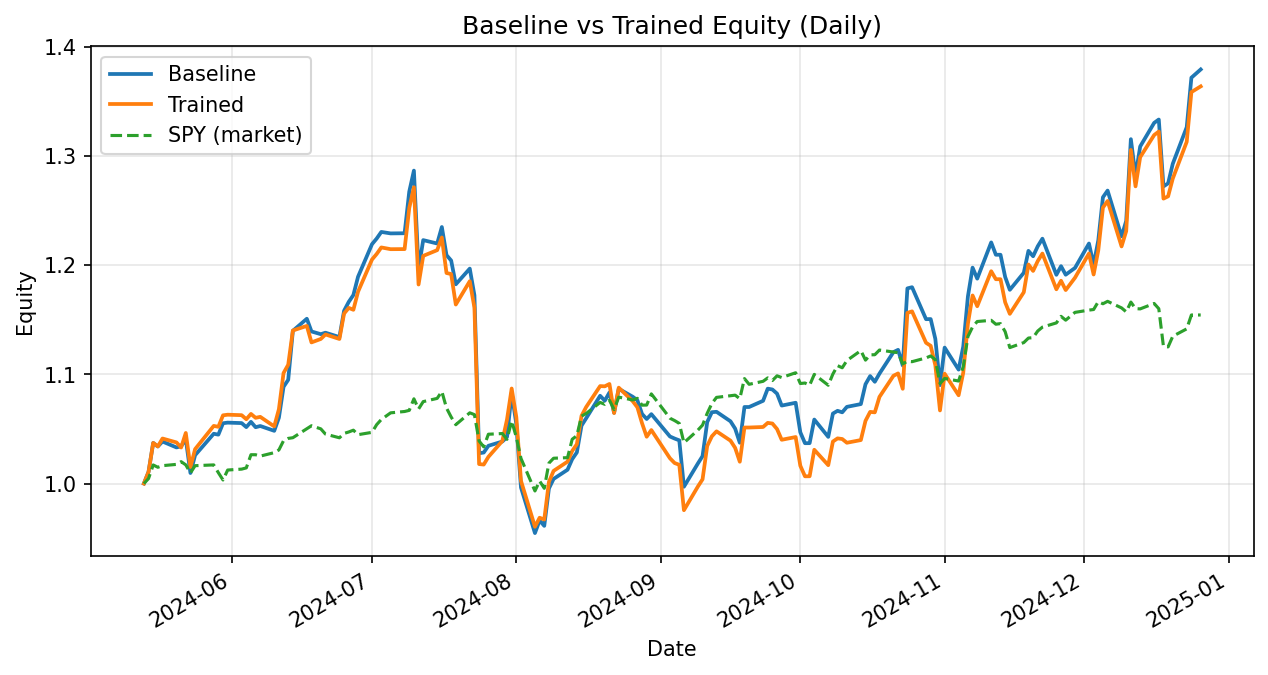

Values plotted in this chart, from the file beside it:
date, daily_return_x, equity_baseline, daily_return_y, equity_trained
2024-05-13, 0.0, 1.0, 0.0, 1.0
2024-05-14, 0.01071, 1.011, 0.01071, 1.011
2024-05-15, 0.02623, 1.037, 0.02623, 1.037
2024-05-16, -0.003116, 1.034, -0.003116, 1.034
2024-05-17, 0.004356, 1.038, 0.007034, 1.041
2024-05-20, -0.005217, 1.033, -0.003447, 1.038
2024-05-21, 0.001074, 1.034, -0.004509, 1.033
2024-05-22, 0.006333, 1.041, 0.01292, 1.046
2024-05-23, -0.02986, 1.01, -0.02986, 1.015
2024-05-24, 0.01617, 1.026, 0.01617, 1.032
2024-05-28, 0.01913, 1.046, 0.02063, 1.053
2024-05-29, -0.0007947, 1.045, -0.0007947, 1.052
2024-05-30, 0.01001, 1.055, 0.01001, 1.062
2024-05-31, 0.0005238, 1.056, 0.0005238, 1.063
2024-06-03, -0.0003965, 1.055, -0.0003965, 1.063
2024-06-04, -0.003486, 1.052, -0.003486, 1.059
2024-06-05, 0.004568, 1.056, 0.004568, 1.064
2024-06-06, -0.00464, 1.052, -0.003348, 1.06
2024-06-07, 0.001053, 1.053, 0.0008334, 1.061
2024-06-10, -0.004187, 1.048, -0.008231, 1.052
2024-06-11, 0.01144, 1.06, 0.01495, 1.068
2024-06-12, 0.02671, 1.089, 0.03101, 1.101
2024-06-13, 0.005866, 1.095, 0.006877, 1.109
2024-06-14, 0.04094, 1.14, 0.02829, 1.14
2024-06-17, 0.00971, 1.151, 0.003685, 1.144
2024-06-18, -0.01011, 1.139, -0.0132, 1.129
2024-06-20, -0.002181, 1.137, 0.002799, 1.132
2024-06-21, 0.001189, 1.138, 0.003643, 1.137
2024-06-24, -0.003513, 1.134, -0.003636, 1.132
2024-06-25, 0.02121, 1.158, 0.02053, 1.156
2024-06-26, 0.007024, 1.166, 0.004508, 1.161
2024-06-27, 0.005409, 1.173, -0.001507, 1.159
2024-06-28, 0.01426, 1.189, 0.01426, 1.176
2024-07-01, 0.02507, 1.219, 0.02507, 1.205
2024-07-02, 0.004206, 1.224, 0.004206, 1.21
2024-07-03, 0.004961, 1.23, 0.004961, 1.216
2024-07-05, -0.001091, 1.229, -0.001305, 1.215
2024-07-08, 0.0001153, 1.229, 6.119268599781699e-05, 1.215
2024-07-09, 0.03096, 1.267, 0.03096, 1.252
2024-07-10, 0.01521, 1.286, 0.01521, 1.271
2024-07-11, -0.07005, 1.196, -0.07005, 1.182
2024-07-12, 0.02216, 1.223, 0.02216, 1.208
2024-07-15, -0.002547, 1.22, 0.004345, 1.214
2024-07-16, 0.01239, 1.235, 0.009555, 1.225
2024-07-17, -0.02083, 1.209, -0.02654, 1.193
2024-07-18, -0.00409, 1.204, -0.000795, 1.192
2024-07-19, -0.01808, 1.182, -0.02342, 1.164
2024-07-22, 0.01213, 1.197, 0.01835, 1.185
2024-07-23, -0.0204, 1.172, -0.0204, 1.161
2024-07-24, -0.1233, 1.028, -0.1233, 1.018
2024-07-25, 0.0006513, 1.028, -0.0004634, 1.017
2024-07-26, 0.006, 1.035, 0.006919, 1.024
2024-07-29, 0.003766, 1.038, 0.01421, 1.039
2024-07-30, 0.00392, 1.043, 0.01894, 1.059
2024-07-31, 0.0388, 1.083, 0.0268, 1.087
2024-08-01, -0.02643, 1.054, -0.02419, 1.061
2024-08-02, -0.05497, 0.9964, -0.05497, 1.002
2024-08-05, -0.0419, 0.9547, -0.04187, 0.9605
2024-08-06, 0.01214, 0.9663, 0.008595, 0.9687
2024-08-07, -0.005151, 0.9613, -0.001674, 0.9671
... 98 more rows
